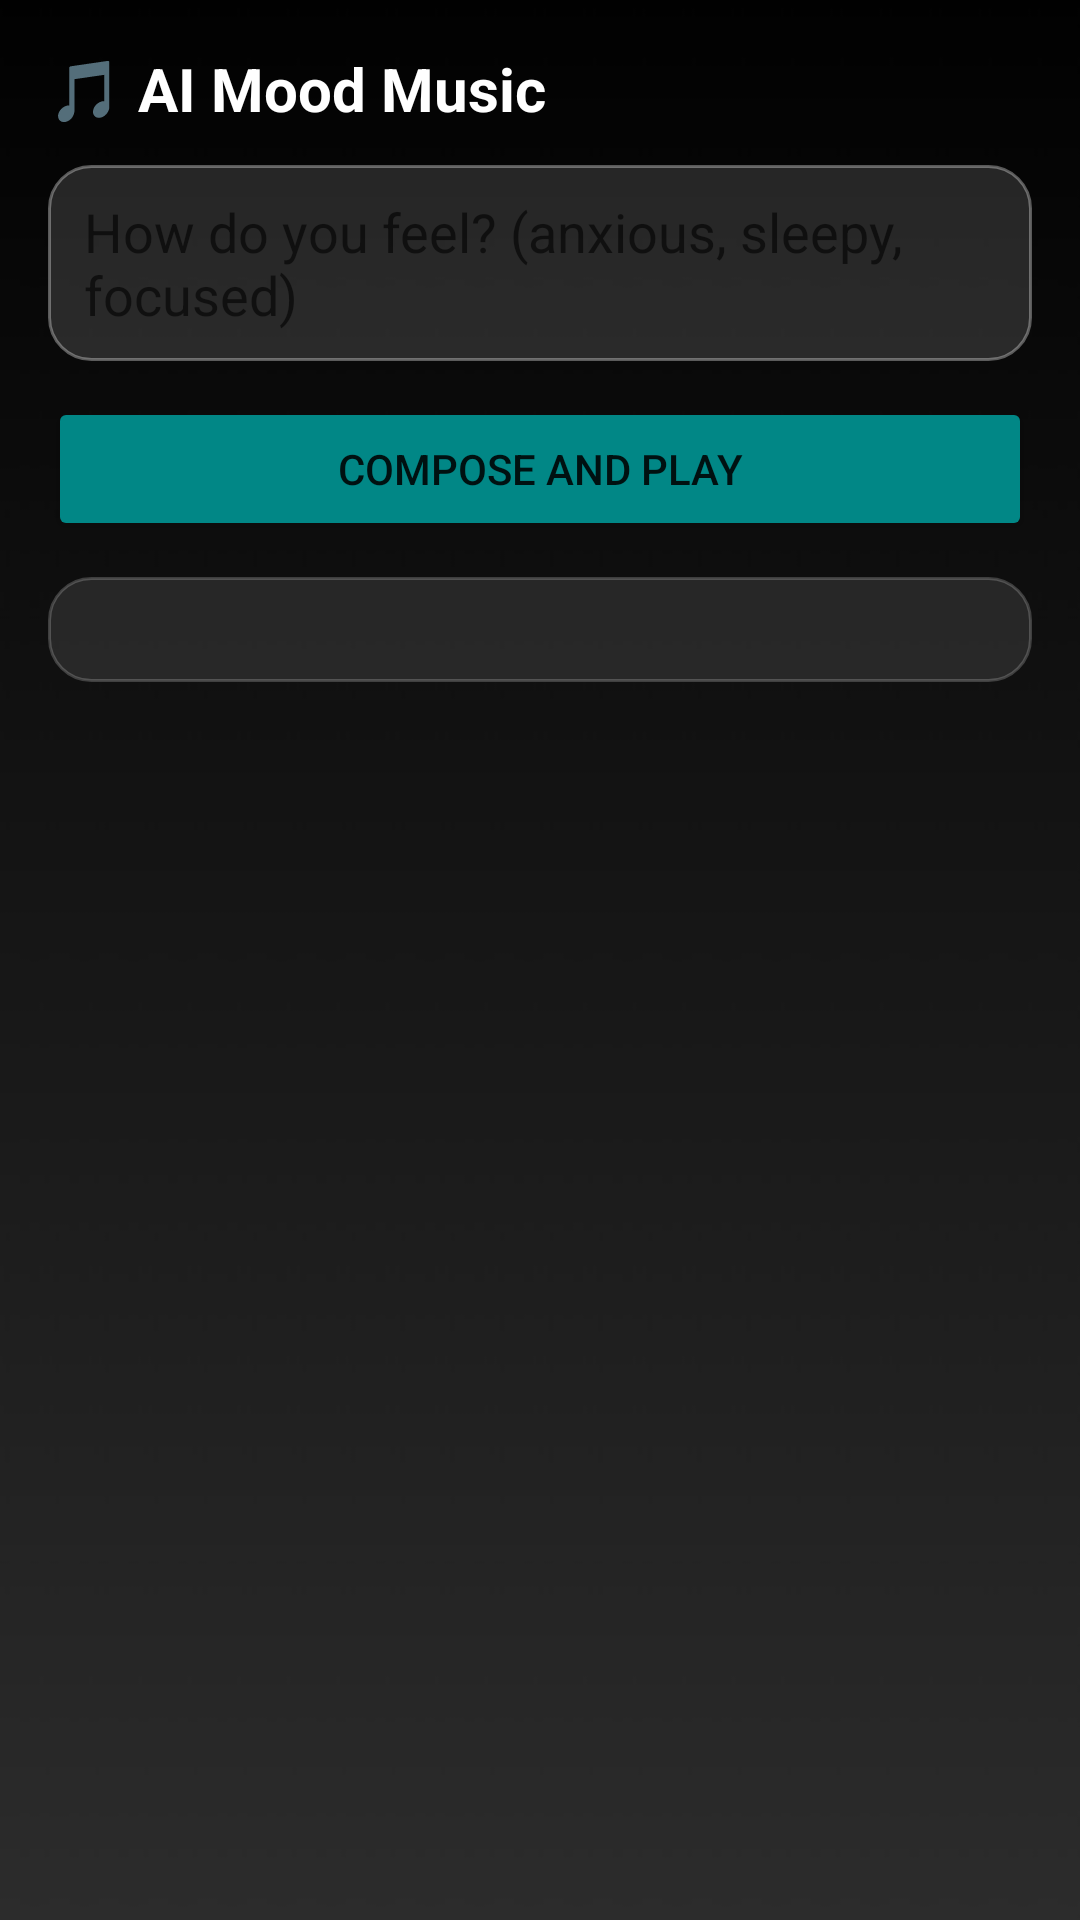

Write the Android layout XML for this screen, with the resource values it uses.
<!-- AndroidManifest.xml: application theme Theme.ZWell -->
<!-- res/layout/activity_music.xml -->
<LinearLayout xmlns:android="http://schemas.android.com/apk/res/android"
    android:orientation="vertical" android:padding="16dp"
    android:background="@drawable/bg_app"
    android:layout_width="match_parent" android:layout_height="match_parent">
    <TextView android:text="🎵 AI Mood Music" android:textStyle="bold" android:textSize="20sp"
        android:textColor="@android:color/white" android:layout_marginBottom="12dp"
        android:layout_width="wrap_content" android:layout_height="wrap_content"/>
    <EditText android:id="@+id/etMood" android:hint="How do you feel? (anxious, sleepy, focused)"
        android:background="@drawable/rounded_edittext"
        android:layout_width="match_parent" android:layout_height="wrap_content"/>
    <Button android:id="@+id/btnCompose" android:text="Compose and Play"
        android:layout_marginTop="12dp" android:backgroundTint="@color/teal_700"
        android:layout_width="match_parent" android:layout_height="wrap_content"/>
    <TextView android:id="@+id/tvPlan" android:layout_marginTop="12dp"
        android:textColor="@android:color/white"
        android:background="@drawable/rounded_container" android:padding="8dp"
        android:layout_width="match_parent" android:layout_height="wrap_content"/>
</LinearLayout>
<!-- resources referenced by this layout -->
<resources>
  <color name="teal_700">#FF018786</color>
  <!-- drawable bg_app: jpg bitmap (drawable, 29294 bytes) -->
  <!-- drawable rounded_container (drawable) -->
  <shape xmlns:android="http://schemas.android.com/apk/res/android">
      <solid android:color="#1AFFFFFF"/>
      <corners android:radius="14dp"/>
      <stroke android:width="1dp" android:color="#33FFFFFF"/>
  </shape>
  <!-- drawable rounded_edittext (drawable) -->
  <shape xmlns:android="http://schemas.android.com/apk/res/android">
      <solid android:color="#22FFFFFF"/>
      <corners android:radius="14dp"/>
      <stroke android:width="1dp" android:color="#55FFFFFF"/>
      <padding android:left="12dp" android:top="10dp" android:right="12dp" android:bottom="10dp"/>
  </shape>
  <style name="Theme.ZWell" parent="Theme.MaterialComponents.DayNight.DarkActionBar">
              <item name="colorPrimary">@color/teal_700</item>
              <item name="colorPrimaryVariant">@color/purple_500</item>
              <item name="colorOnPrimary">@android:color/white</item>
              <item name="colorSecondary">@color/purple_500</item>
              <item name="colorSecondaryVariant">@color/purple_700</item>
              <item name="colorOnSecondary">@android:color/white</item>
              <item name="android:statusBarColor">?attr/colorPrimaryVariant</item>
              <item name="android:windowLightStatusBar">true</item>
          </style>
  <color name="purple_500">#FF6200EE</color>
  <color name="purple_700">#FF3700B3</color>
</resources>
